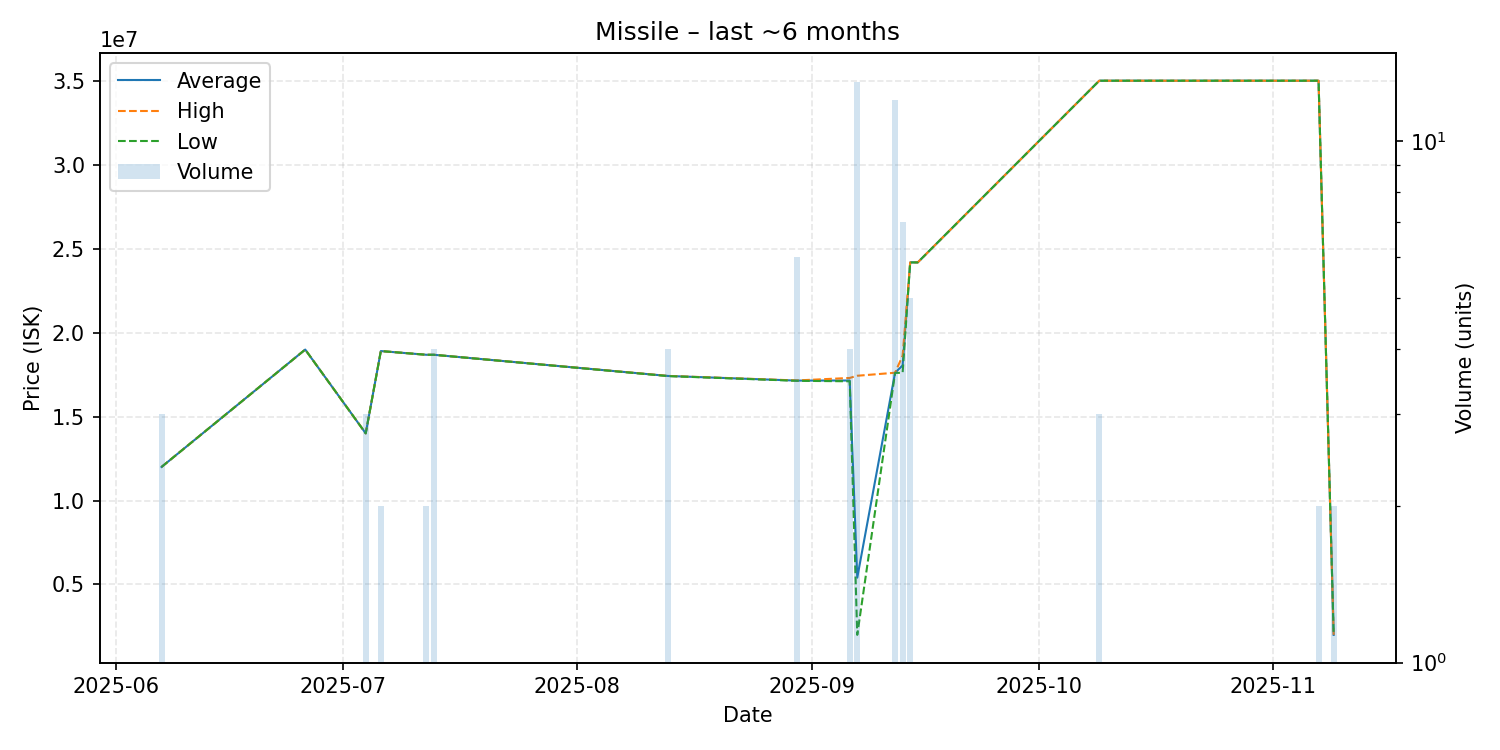

The table this chart was drawn from, first rows:
date, average, highest, lowest, order_count, volume
2025-06-07, 12000000, 12000000, 12000000, 1, 3
2025-06-26, 18990000, 18990000, 18990000, 1, 1
2025-07-04, 14000000, 14000000, 14000000, 1, 3
2025-07-06, 18900000, 18900000, 18900000, 1, 2
2025-07-12, 18680000, 18680000, 18680000, 1, 2
2025-07-13, 18680000, 18680000, 18680000, 1, 4
2025-08-13, 17417500, 17420000, 17410000, 2, 4
2025-08-30, 17141667, 17150000, 17130000, 3, 6
2025-09-06, 17147500, 17300000, 17100000, 3, 4
2025-09-07, 5406923, 17430000, 2000000, 3, 13
2025-09-12, 17609167, 17610000, 17600000, 2, 12
2025-09-13, 18047143, 18630000, 17610000, 2, 7
2025-09-14, 24180000, 24180000, 24180000, 1, 5
2025-09-15, 24180000, 24180000, 24180000, 1, 1
2025-10-09, 35000000, 35000000, 35000000, 1, 3
2025-11-07, 35000000, 35000000, 35000000, 1, 2
2025-11-09, 2000000, 2000000, 2000000, 1, 2
